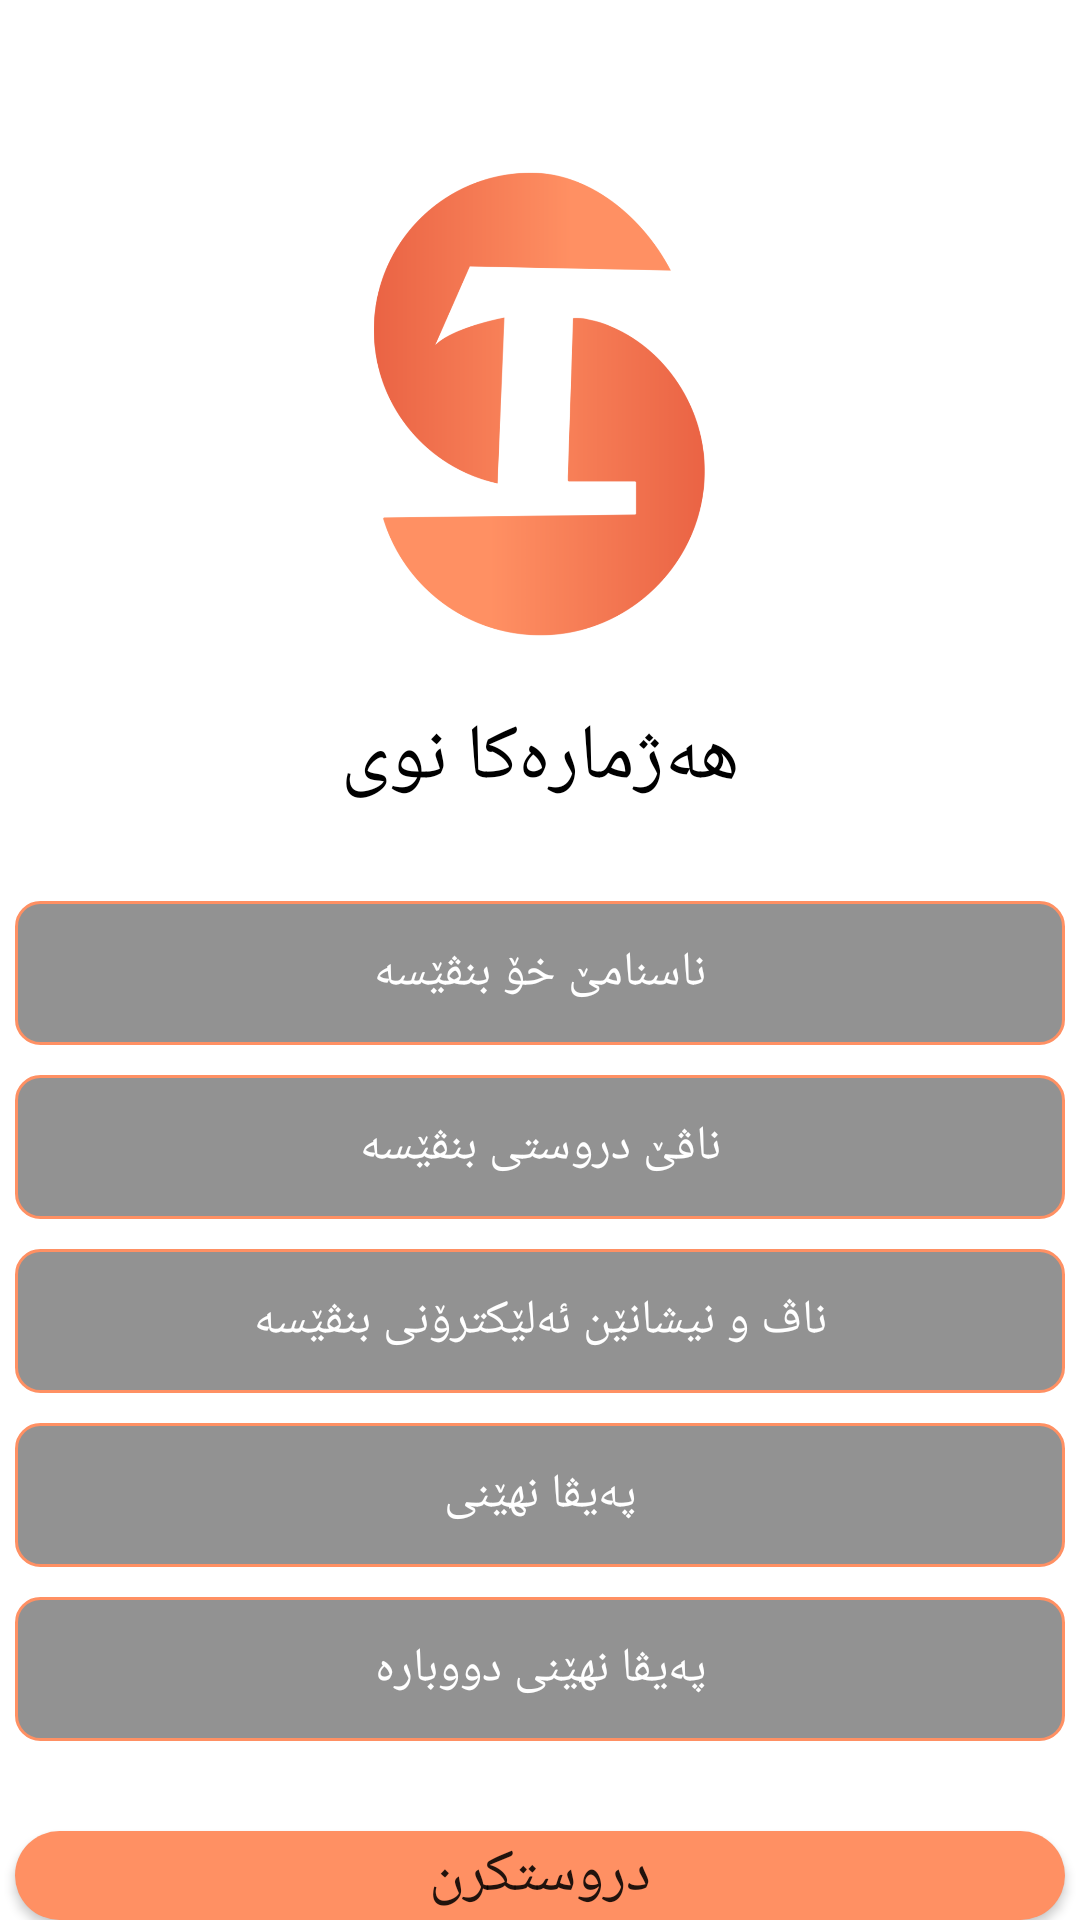

Write the Android layout XML for this screen, with the resource values it uses.
<!-- AndroidManifest.xml: application theme Theme.SociaMedia -->
<!-- res/layout/activity_register.xml -->
<?xml version="1.0" encoding="utf-8"?>
<RelativeLayout xmlns:android="http://schemas.android.com/apk/res/android"
    xmlns:app="http://schemas.android.com/apk/res-auto"
    xmlns:tools="http://schemas.android.com/tools"
    android:layout_width="match_parent"
    android:layout_height="match_parent"
    tools:context=".RegisterActivity">

    <ImageView
        android:id="@+id/logo"
        android:layout_width="160dp"
        android:layout_height="160dp"
        android:layout_centerHorizontal="true"
        android:layout_marginTop="55dp"
        android:src="@drawable/logo"

        />

    <TextView
        android:id="@+id/title"
        android:layout_width="match_parent"
        android:layout_height="wrap_content"
        android:layout_below="@id/logo"
        android:layout_marginTop="20dp"
        android:fontFamily="@font/myfont"
        android:text="هەژمارەکا نوى"
        android:textAlignment="center"
        android:textColor="@color/black"
        android:textSize="26sp"
        />

    <EditText
        android:id="@+id/username"
        android:layout_width="350dp"
        android:layout_height="48dp"
        android:layout_below="@+id/title"
        android:layout_centerHorizontal="true"
        android:layout_marginTop="30dp"
        android:background="@drawable/input_background"
        android:fontFamily="@font/myfont"
        android:gravity="center"
        android:hint="ناسنامێ خۆ بنڤێسە"
        android:textColor="#fff"
        android:textColorHint="#fff"
        android:textSize="16sp" />

    <EditText
        android:id="@+id/fullname"
        android:layout_width="350dp"
        android:layout_height="48dp"
        android:layout_below="@+id/username"
        android:layout_centerHorizontal="true"
        android:layout_marginTop="10dp"
        android:background="@drawable/input_background"
        android:fontFamily="@font/myfont"
        android:gravity="center"
        android:hint="ناڤێ دروستى بنڤێسە"
        android:textColor="#fff"
        android:textColorHint="#fff"
        android:textSize="16sp" />

    <EditText
        android:id="@+id/email"
        android:layout_width="350dp"
        android:layout_height="48dp"
        android:layout_below="@+id/fullname"
        android:layout_centerHorizontal="true"
        android:layout_marginTop="10dp"
        android:background="@drawable/input_background"
        android:ems="10"
        android:fontFamily="@font/myfont"
        android:gravity="center"
        android:hint="ناڤ و نیشانێن ئەلێکترۆنى بنڤێسە"
        android:inputType="textEmailAddress"
        android:textColor="#fff"
        android:textColorHint="#fff"
        android:textSize="16sp" />

    <EditText
        android:id="@+id/password"
        android:layout_width="350dp"
        android:layout_height="48dp"
        android:layout_below="@+id/email"
        android:layout_centerHorizontal="true"
        android:layout_marginTop="10dp"
        android:background="@drawable/input_background"
        android:ems="10"
        android:fontFamily="@font/myfont"
        android:gravity="center"
        android:hint="پەیڤا نهێنى"
        android:inputType="textPassword"
        android:textColor="#fff"
        android:textColorHint="#fff"
        android:textSize="16sp" />

    <EditText
        android:id="@+id/Repassword"
        android:layout_width="350dp"
        android:layout_height="48dp"
        android:layout_below="@+id/password"
        android:layout_centerHorizontal="true"
        android:layout_marginTop="10dp"
        android:background="@drawable/input_background"
        android:ems="10"
        android:fontFamily="@font/myfont"
        android:gravity="center"
        android:hint="پەیڤا نهێنى دووبارە"
        android:inputType="textPassword"
        android:textColor="#fff"
        android:textColorHint="#fff"
        android:textSize="16sp" />

    <Button
        android:id="@+id/Btnregsiter"
        android:layout_width="350dp"
        android:layout_height="48dp"
        android:layout_below="@+id/Repassword"
        android:layout_centerHorizontal="true"
        android:layout_marginTop="30dp"
        android:background="@drawable/button_orange"
        android:backgroundTint="@color/orange"
        android:fontFamily="@font/myfont"
        android:text="دروستکرن"
        android:textSize="20sp"
        app:backgroundTint="@color/orange" />
    <TextView
        android:layout_width="wrap_content"
        android:layout_height="wrap_content"
        android:text="تە هەژمار هەیە ؟"
        android:layout_below="@+id/Btnregsiter"
        android:layout_alignParentRight="true"
        android:layout_marginRight="40dp"
        android:layout_marginTop="20dp"
        android:textColor="@color/black"
        android:textSize="14sp"
        android:fontFamily="@font/myfont"
        />

    <TextView
        android:id="@+id/pageLogin"
        android:layout_width="wrap_content"
        android:layout_height="wrap_content"
        android:layout_below="@+id/Btnregsiter"
        android:layout_alignParentEnd="true"
        android:layout_marginTop="20dp"
        android:layout_marginEnd="145dp"
        android:textSize="14sp"
        android:fontFamily="@font/myfont"
        android:text="چوونە ژوور"
        android:textColor="@color/orange" />


</RelativeLayout>
<!-- resources referenced by this layout -->
<resources>
  <color name="black">#FF000000</color>
  <color name="orange">#FF9063</color>
  <!-- drawable button_orange (drawable) -->
  <?xml version="1.0" encoding="utf-8"?>
  <shape xmlns:android="http://schemas.android.com/apk/res/android">
      <solid android:color="@color/orange"/>
      <corners android:radius="16dp"/>
  </shape>
  <!-- drawable input_background (drawable) -->
  <?xml version="1.0" encoding="utf-8"?>
  <shape xmlns:android="http://schemas.android.com/apk/res/android">
      <solid android:color="#6D000000"/>
      <stroke android:color="@color/orange" android:width="1sp"/>
      <corners android:radius="8dp"/>
  </shape>
  <!-- drawable logo: png bitmap (drawable, 41644 bytes) -->
  <style name="Theme.SociaMedia" parent="Theme.MaterialComponents.DayNight.NoActionBar">
          
          <item name="colorPrimary">@color/background</item>
          <item name="colorPrimaryVariant">@color/orange</item>
          <item name="colorOnPrimary">@color/background</item>
          
          <item name="colorSecondary">@color/teal_200</item>
          <item name="colorSecondaryVariant">@color/teal_700</item>
          <item name="colorOnSecondary">@color/black</item>
          
          <item name="android:statusBarColor" tools:targetApi="l">?attr/colorPrimaryVariant</item>
          
          <item name="fontFamily">@font/fontra</item>
      </style>
  <color name="background">#FFF8F3</color>
  <color name="teal_200">#FF9063</color>
  <color name="teal_700">#FF018786</color>
</resources>
